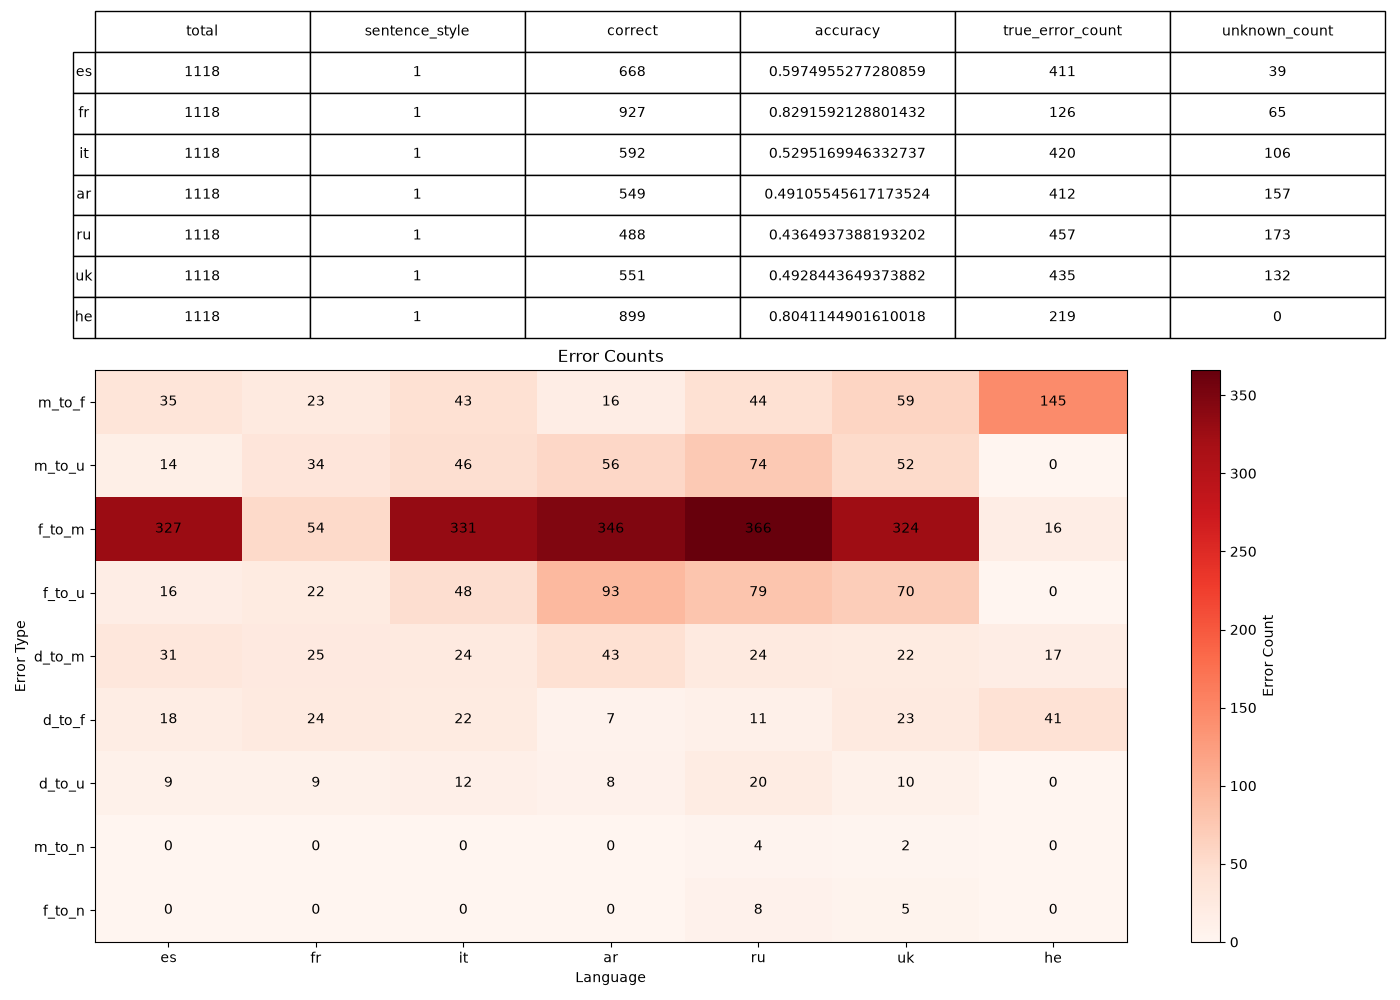

Values plotted in this chart, from the file beside it:
, 0, 1, 2, 3, 4, 5, 6
language, es, fr, it, ar, ru, uk, he
sentence_style, 1, 1, 1, 1, 1, 1, 1
total, 1118, 1118, 1118, 1118, 1118, 1118, 1118
correct, 668, 927, 592, 549, 488, 551, 899
accuracy, 0.5975, 0.8292, 0.5295, 0.4911, 0.4365, 0.4928, 0.8041
true_error_count, 411, 126, 420, 412, 457, 435, 219
unknown_count, 39, 65, 106, 157, 173, 132, 0
error_m_to_f, 35, 23, 43, 16, 44, 59, 145
error_m_to_u, 14, 34, 46, 56, 74, 52, 0
error_f_to_m, 327, 54, 331, 346, 366, 324, 16
error_f_to_u, 16, 22, 48, 93, 79, 70, 0
error_d_to_m, 31, 25, 24, 43, 24, 22, 17
error_d_to_f, 18, 24, 22, 7, 11, 23, 41
error_d_to_u, 9, 9, 12, 8, 20, 10, 0
error_m_to_n, 0, 0, 0, 0, 4, 2, 0
error_f_to_n, 0, 0, 0, 0, 8, 5, 0
